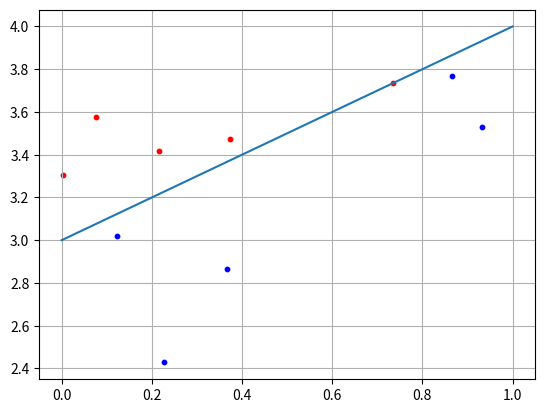

Write Python code to recreate this figure.
import numpy as np
import matplotlib.pyplot as plt

def main():
    N = 5
    b = 3

    x1 = np.random.random(N)
    x2 = x1 + [np.random.randint(10)/10 for i in range(N)] + b

    C1 = [x1, x2]

    x1 = np.random.random(N)
    x2 = x1 - [np.random.randint(10)/10 for i in range(N)] - 0.1 + b

    C2 = [x1, x2]
    print(C2)

    f = [0 + b, 1 + b]
    
    w2 = 0.5
    w3 = -b * w2
    w = np.array([-w2, w2, w3])

    for i in range(N):
        x = np.array([C2[0][i], C2[1][i], 1])
        y = np.dot(w, x)
        if y >= 0:
            print("C1 dot")
        else: 
            print("C2 dot")

    plt.scatter(C1[0][:], C1[1][:], s=10, c='red')
    plt.scatter(C2[0][:], C2[1][:], s=10, c='blue')
    plt.plot(f)
    plt.grid(True)
    plt.show()

#Объяснение нейрона смещения это конечно херня из под коня полная
# "Автор заяявляет: А давайте предположим, что значения смещены. И как нам их классифицировать?"
# "Абсурд в том, что он нихрена не говорит почему они смещены, а берёт и смещает относительно этого же созданного биаса."
# "То есть то, что это сделал интерпритируется как: А давайте создадим проблему просто так и выбъем клин(проблему смещения) нейроном клином(смещением, которое и создало эту проблему)"
# "Занавес"


if __name__ == "__main__":
    main()